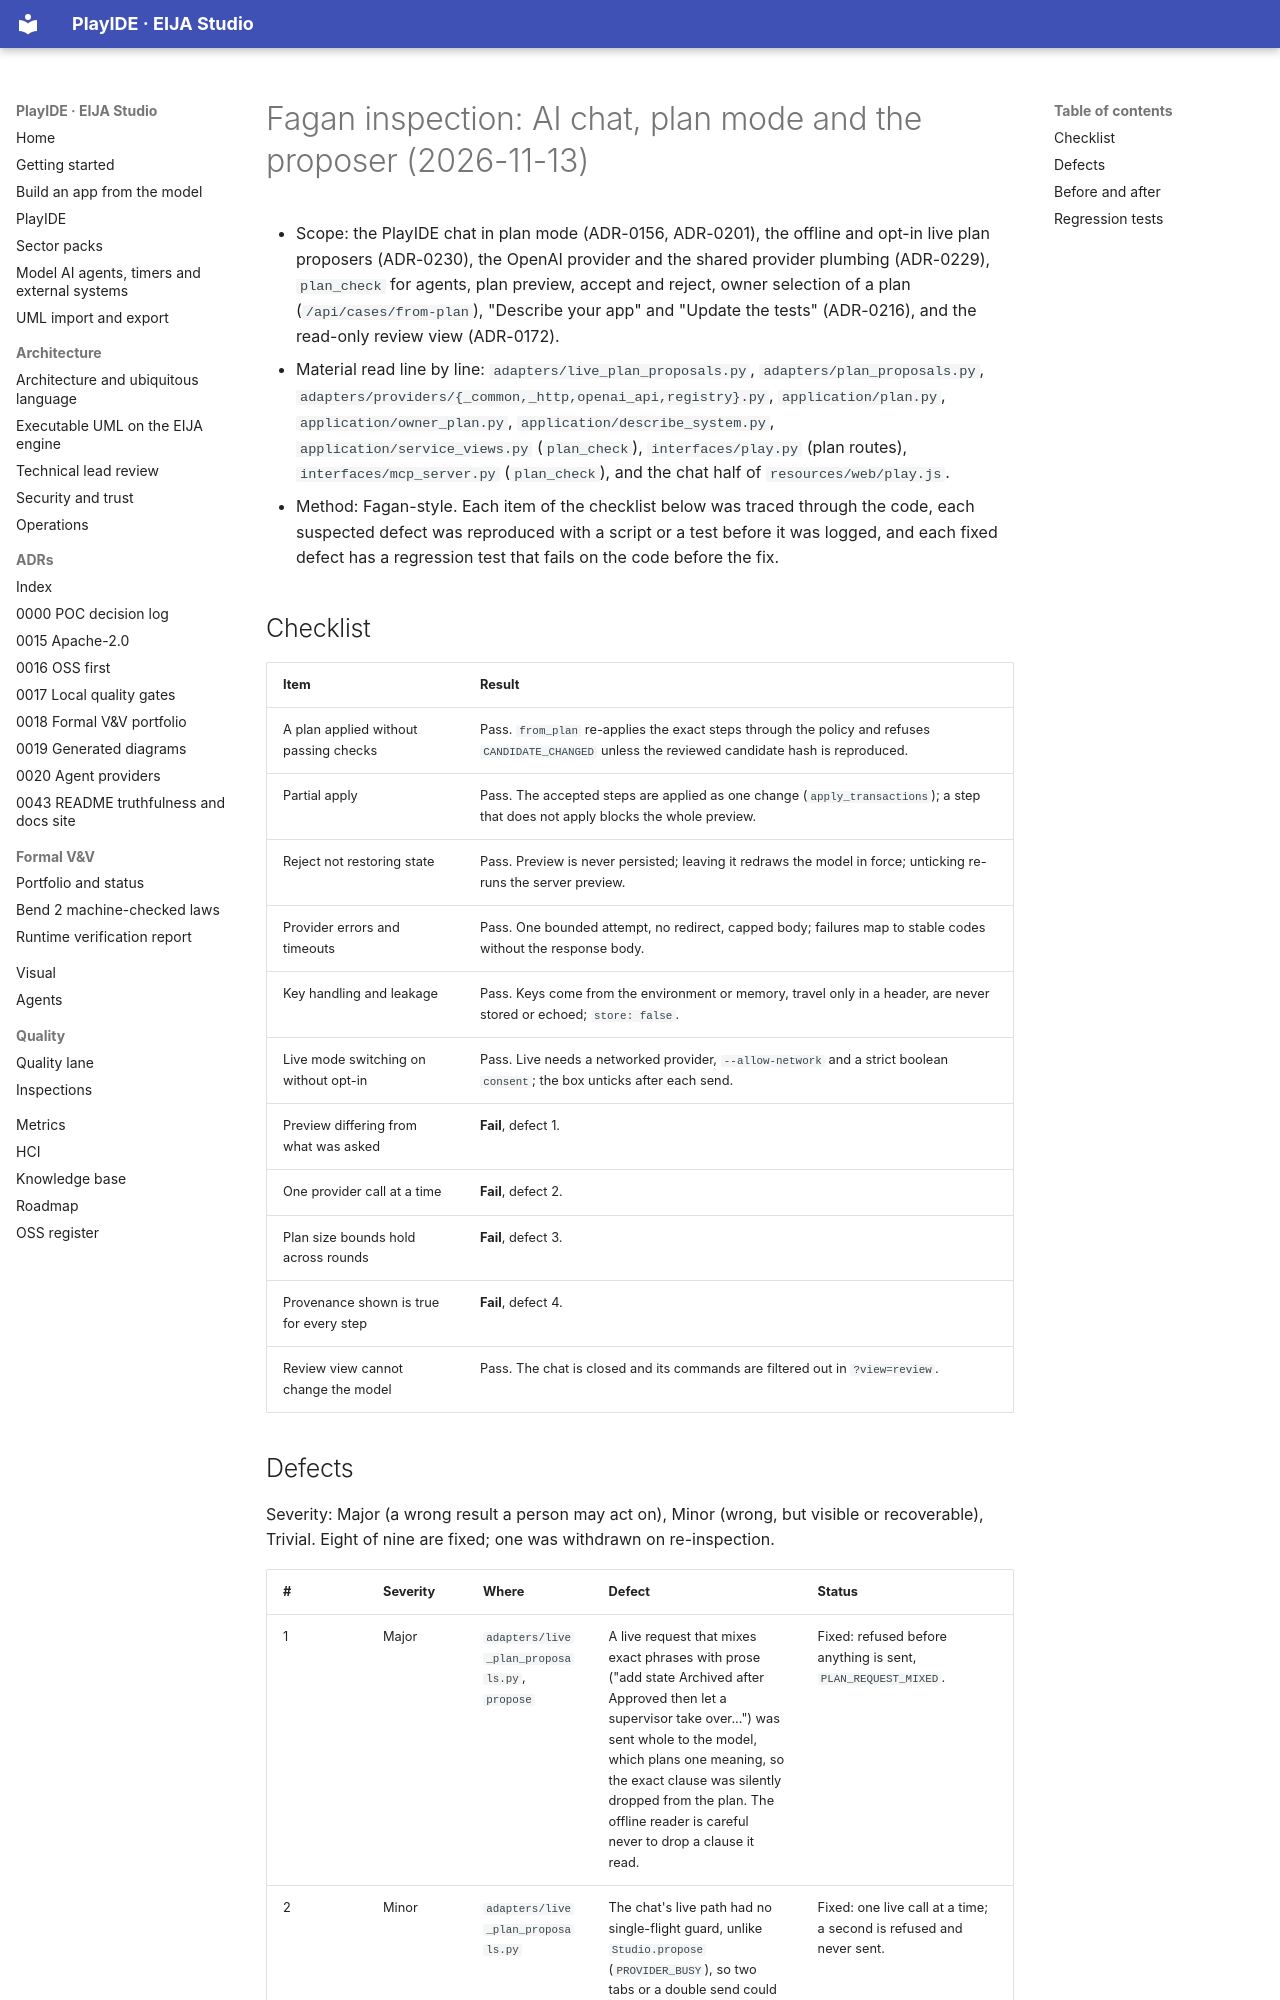

repository: 45ck/eija-studio · page: quality/inspections/2026-11-13-ai-chat-plan-mode/index.html · generator: mkdocs

# Fagan inspection: AI chat, plan mode and the proposer (2026-11-13)

* Scope: the PlayIDE chat in plan mode (ADR-0156, ADR-0201), the offline and opt-in live plan proposers (ADR-0230),
  the OpenAI provider and the shared provider plumbing (ADR-0229), `plan_check` for agents, plan preview, accept and
  reject, owner selection of a plan (`/api/cases/from-plan`), "Describe your app" and "Update the tests" (ADR-0216),
  and the read-only review view (ADR-0172).
* Material read line by line: `adapters/live_plan_proposals.py`, `adapters/plan_proposals.py`,
  `adapters/providers/{_common,_http,openai_api,registry}.py`, `application/plan.py`, `application/owner_plan.py`,
  `application/describe_system.py`, `application/service_views.py` (`plan_check`), `interfaces/play.py` (plan routes),
  `interfaces/mcp_server.py` (`plan_check`), and the chat half of `resources/web/play.js`.
* Method: Fagan-style. Each item of the checklist below was traced through the code, each suspected defect was
  reproduced with a script or a test before it was logged, and each fixed defect has a regression test that fails on
  the code before the fix.
